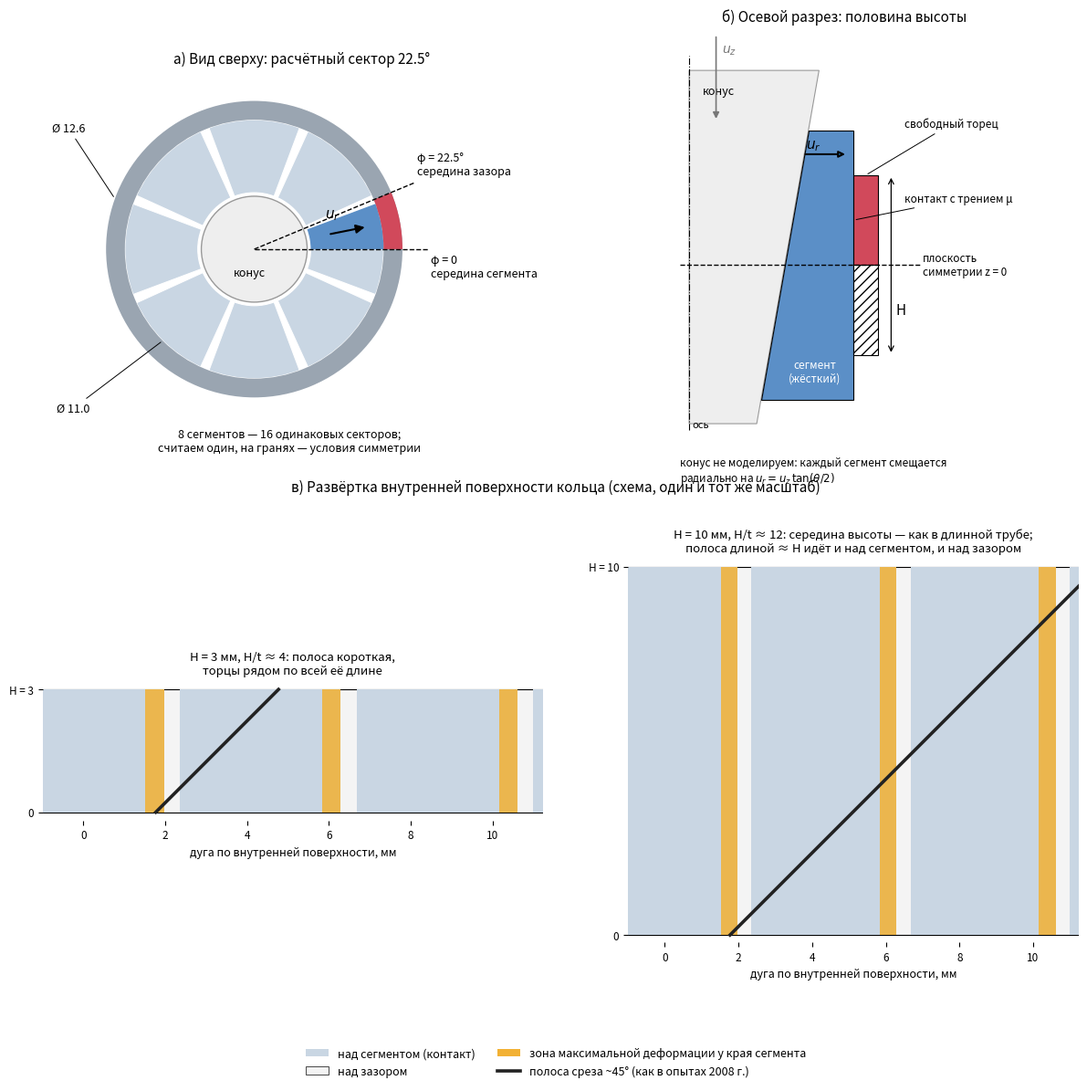

Python code for this plot:
#!/usr/bin/env python3
"""Схема расчётной постановки испытания кольца на сегментной оправке.

    python3 tools/plot_setup_scheme.py [-o notes/figs/setup_scheme.png]

Три панели: вид сверху с расчётным сектором, осевой разрез с плоскостью
симметрии по высоте, развёртка внутренней поверхности для двух высот кольца.
Размеры кольца — направляющий канал 11.0 x 12.6 мм; оправка схематическая
(8 сегментов, конус 20 градусов при вершине).
"""
import argparse
import os

import numpy as np
import matplotlib

matplotlib.use("Agg")
import matplotlib.pyplot as plt
from matplotlib.patches import Polygon, Wedge, Rectangle, FancyArrowPatch

RI, RO = 5.5, 6.3          # кольцо, мм
T = RO - RI
NSEG = 8
GAP_DEG = 4.0              # видимый зазор между сегментами (схема)
RC = 2.4                   # отверстие под конус в сегментах (схема)
HALF_CONE = np.radians(10.0)

C_RING = "#9aa5b1"
C_RING_SECTOR = "#d1495b"
C_SEG = "#c9d6e3"
C_SEG_SECTOR = "#5b8fc7"
C_STRIP = "#f2b134"
C_BAND = "#222222"


def panel_top(ax):
    ax.set_title("а) Вид сверху: расчётный сектор 22.5°", fontsize=11)
    pitch = 360.0 / NSEG
    for k in range(NSEG):
        c = k * pitch
        a0, a1 = c - pitch / 2 + GAP_DEG / 2, c + pitch / 2 - GAP_DEG / 2
        ax.add_patch(Wedge((0, 0), RI, a0, a1, width=RI - RC,
                           fc=C_SEG, ec="white", lw=0.8))
    ax.add_patch(Wedge((0, 0), RO, 0, 360, width=T, fc=C_RING, ec="none"))
    # расчётный сектор: от середины сегмента (0°) до середины зазора (22.5°)
    ax.add_patch(Wedge((0, 0), RI, 0, pitch / 2 - GAP_DEG / 2,
                       width=RI - RC, fc=C_SEG_SECTOR, ec="none"))
    ax.add_patch(Wedge((0, 0), RO, 0, pitch / 2, width=T,
                       fc=C_RING_SECTOR, ec="none"))
    ax.add_patch(plt.Circle((0, 0), RC - 0.15, fc="#eeeeee", ec="#999999"))
    ax.text(-0.2, -1.0, "конус", ha="center", va="center", fontsize=9)
    for ang, lab, va in ((0.0, "φ = 0\nсередина сегмента", "top"),
                         (pitch / 2, "φ = 22.5°\nсередина зазора", "bottom")):
        a = np.radians(ang)
        ax.plot([0, 7.4 * np.cos(a)], [0, 7.4 * np.sin(a)], "k--", lw=1)
        ax.text(7.5 * np.cos(a), 7.5 * np.sin(a) + (-0.2 if va == "top" else 0.2),
                lab, fontsize=9, ha="left", va=va)
    a = np.radians(pitch / 4)
    ax.add_patch(FancyArrowPatch((3.2 * np.cos(a), 3.2 * np.sin(a)),
                                 (4.9 * np.cos(a), 4.9 * np.sin(a)),
                                 arrowstyle="-|>", mutation_scale=14,
                                 color="k", lw=1.5))
    ax.text(3.0, 1.35, "$u_r$", fontsize=11)
    ax.annotate("Ø 11.0", xy=(-RI * 0.707, -RI * 0.707),
                xytext=(-8.4, -6.9), fontsize=9,
                arrowprops=dict(arrowstyle="-", lw=0.7))
    ax.annotate("Ø 12.6", xy=(-RO * 0.94, RO * 0.34),
                xytext=(-8.6, 5.0), fontsize=9,
                arrowprops=dict(arrowstyle="-", lw=0.7))
    ax.text(1.5, -7.6, "8 сегментов — 16 одинаковых секторов;\n"
            "считаем один, на гранях — условия симметрии",
            ha="center", va="top", fontsize=9)
    ax.set_xlim(-9, 13)
    ax.set_ylim(-9.2, 7.6)
    ax.set_aspect("equal")
    ax.axis("off")


def panel_section(ax, H=6.0):
    ax.set_title("б) Осевой разрез: половина высоты", fontsize=11)
    over = 1.5                      # сегмент выше кольца на столько с каждой стороны
    zb, zt = -H / 2 - over, H / 2 + over
    rin_b, rin_t = RC, RC + (zt - zb) * np.tan(HALF_CONE)
    # конус (в модели не нужен)
    tc = np.tan(HALF_CONE)
    ax.add_patch(Polygon([(0, zb - 0.8), (rin_b - 0.8 * tc, zb - 0.8),
                          (rin_t + 2.0 * tc, zt + 2.0), (0, zt + 2.0)],
                         fc="#eeeeee", ec="#999999", lw=0.8))
    ax.text(1.0, zt + 1.2, "конус", fontsize=9, ha="center")
    # сегмент
    ax.add_patch(Polygon([(rin_b, zb), (RI, zb), (RI, zt), (rin_t, zt)],
                         fc=C_SEG_SECTOR, ec="k", lw=0.8))
    ax.text((RI + rin_b) / 2 + 0.25, zb + 0.6, "сегмент\n(жёсткий)",
            fontsize=8.5, ha="center", color="white")
    # кольцо: считаемая половина z >= 0 и отброшенная z < 0
    ax.add_patch(Rectangle((RI, 0), T, H / 2, fc=C_RING_SECTOR, ec="k", lw=0.8))
    ax.add_patch(Rectangle((RI, -H / 2), T, H / 2, fc="white", ec="k",
                           lw=0.8, hatch="///"))
    ax.plot([-0.3, RO + 1.4], [0, 0], "k--", lw=1)
    ax.text(RO + 1.5, 0, "плоскость\nсимметрии z = 0", fontsize=8.5,
            va="center")
    ax.plot([0, 0], [zb - 1.0, zt + 2.5], "k-.", lw=0.8)
    ax.text(0.1, zb - 1.0, "ось", fontsize=8, va="bottom")
    ax.annotate("", xy=(RO + 0.45, H / 2), xytext=(RO + 0.45, -H / 2),
                arrowprops=dict(arrowstyle="<->", lw=0.9))
    ax.text(RO + 0.6, -H / 4, "H", fontsize=11, va="center")
    ax.annotate("свободный торец", xy=(RI + T / 2, H / 2),
                xytext=(RO + 0.9, H / 2 + 1.6), fontsize=8.5,
                arrowprops=dict(arrowstyle="-", lw=0.7))
    ax.annotate("контакт с трением μ", xy=(RI, H / 4),
                xytext=(RO + 0.9, H / 4 + 0.6), fontsize=8.5,
                arrowprops=dict(arrowstyle="-", lw=0.7))
    ax.annotate("", xy=(RI - 0.2, zt - 0.8), xytext=(RI - 1.7, zt - 0.8),
                arrowprops=dict(arrowstyle="-|>", lw=1.5))
    ax.text(RI - 1.6, zt - 0.6, "$u_r$", fontsize=11)
    ax.annotate("", xy=(0.9, zt + 0.3), xytext=(0.9, zt + 2.3 + 0.9),
                arrowprops=dict(arrowstyle="-|>", lw=1.2, color="#777777"))
    ax.text(1.1, zt + 2.6, "$u_z$", fontsize=10, color="#777777")
    ax.text(-0.3, zb - 1.9,
            "конус не моделируем: каждый сегмент смещается\n"
            "радиально на $u_r = u_z\\,\\tan(θ/2)$",
            fontsize=8.5, va="top")
    ax.set_xlim(-0.5, RO + 4.6)
    ax.set_ylim(zb - 3.6, zt + 3.4)
    ax.set_aspect("equal")
    ax.axis("off")


def panel_unrolled(ax, H, note):
    pitch = 2 * np.pi * RI / NSEG           # 4.32 мм по внутренней поверхности
    gap = 2 * np.pi * RI * GAP_DEG / 360
    s0, s1 = -1.0, 2.6 * pitch
    ax.add_patch(Rectangle((s0, 0), s1 - s0, H, fc="#f4f4f4", ec="k", lw=0.8))
    for k in range(-1, 4):
        g = (k + 0.5) * pitch
        a, b = g - pitch + gap / 2, g - gap / 2
        a, b = max(a, s0), min(b, s1)
        if b > a:
            ax.add_patch(Rectangle((a, 0), b - a, H, fc=C_SEG, ec="none"))
        for e in (g - gap / 2, g + gap / 2):
            if s0 < e < s1:
                w = 0.45
                x = e - w if e < g else e
                ax.add_patch(Rectangle((x, 0), w, H, fc=C_STRIP, ec="none",
                                       alpha=0.85))
    # полоса среза ~45° от торца до торца, начинается у края сегмента
    g = 0.5 * pitch
    xs = g - gap / 2 - 0.2
    ax.plot([xs, xs + H], [0, H], color=C_BAND, lw=2.6)
    ax.set_xlim(s0, s1)
    ax.set_ylim(-0.2, H + 0.2)
    ax.set_aspect("equal")
    ax.set_yticks([0, H])
    ax.set_yticklabels(["0", f"H = {H:g}"], fontsize=8.5)
    ax.tick_params(axis="x", labelsize=8.5)
    ax.text(s1 + 0.25, H / 2, note, fontsize=8.5, va="center", ha="left")
    for sp in ax.spines.values():
        sp.set_visible(False)


def main():
    ap = argparse.ArgumentParser()
    ap.add_argument("-o", default="notes/figs/setup_scheme.png")
    args = ap.parse_args()
    os.makedirs(os.path.dirname(args.o) or ".", exist_ok=True)

    fig = plt.figure(figsize=(15, 13))
    gs = fig.add_gridspec(2, 2, height_ratios=[1.25, 1.0], hspace=0.12,
                          wspace=0.05)
    panel_top(fig.add_subplot(gs[0, 0]))
    panel_section(fig.add_subplot(gs[0, 1]))
    sub = gs[1, :].subgridspec(1, 2, wspace=0.12)
    ax1 = fig.add_subplot(sub[0, 0])
    ax2 = fig.add_subplot(sub[0, 1])
    fig.text(0.5, 0.49, "в) Развёртка внутренней поверхности кольца "
             "(схема, один и тот же масштаб)", ha="center", fontsize=11)
    panel_unrolled(ax1, 3.0, "")
    panel_unrolled(ax2, 10.0, "")
    ax1.set_title("H = 3 мм, H/t ≈ 4: полоса короткая,\n"
                  "торцы рядом по всей её длине", fontsize=9.5)
    ax2.set_title("H = 10 мм, H/t ≈ 12: середина высоты — как в длинной трубе;\n"
                  "полоса длиной ≈ H идёт и над сегментом, и над зазором",
                  fontsize=9.5)
    for ax in (ax1, ax2):
        ax.set_xlabel("дуга по внутренней поверхности, мм", fontsize=9)
    handles = [Rectangle((0, 0), 1, 1, fc=C_SEG),
               Rectangle((0, 0), 1, 1, fc="#f4f4f4", ec="k", lw=0.5),
               Rectangle((0, 0), 1, 1, fc=C_STRIP),
               plt.Line2D([], [], color=C_BAND, lw=2.6)]
    fig.legend(handles, ["над сегментом (контакт)", "над зазором",
                         "зона максимальной деформации у края сегмента",
                         "полоса среза ~45° (как в опытах 2008 г.)"],
               loc="upper center", bbox_to_anchor=(0.5, 0.03), ncol=2,
               fontsize=9, frameon=False)
    fig.savefig(args.o, dpi=150, bbox_inches="tight")
    print("wrote", args.o)


if __name__ == "__main__":
    main()
